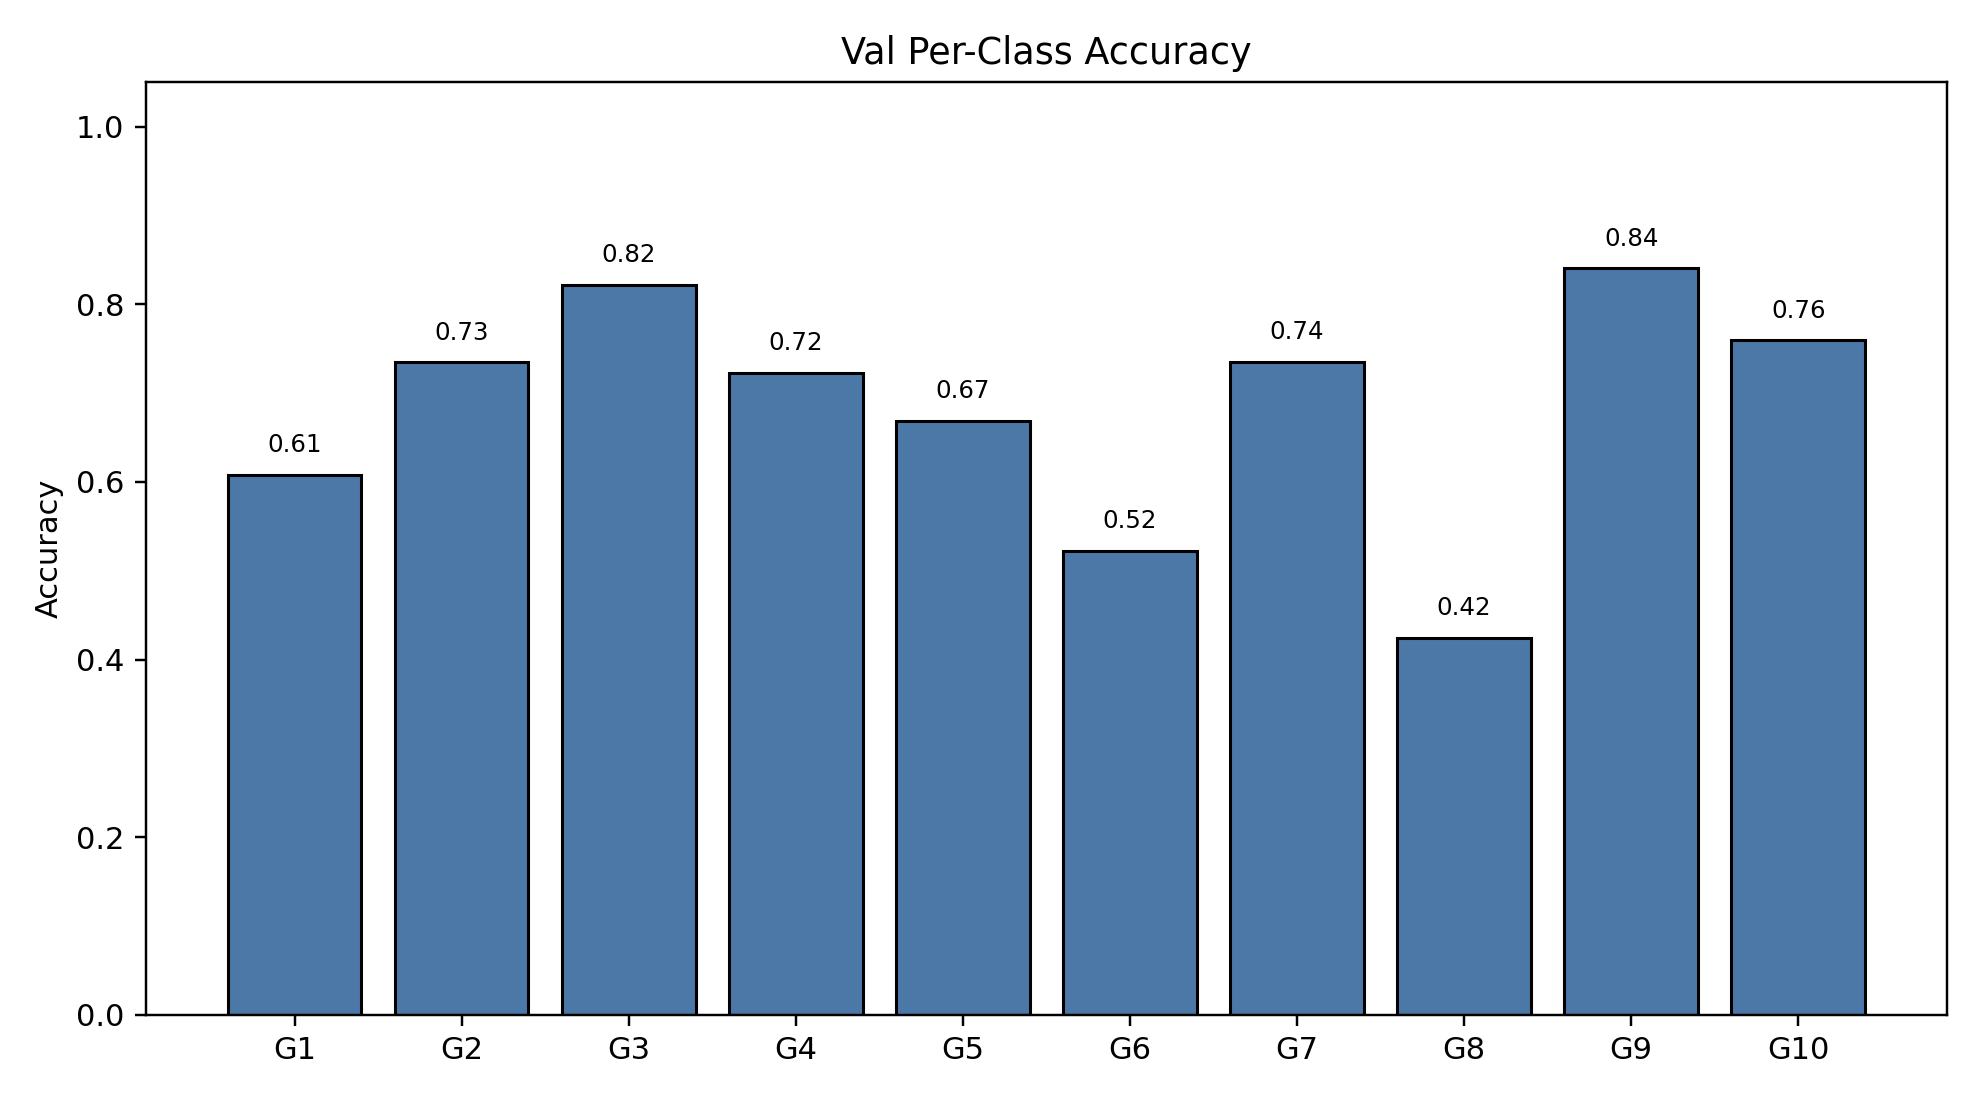

Source data for this figure (header and first rows):
class_index, gesture_id, support, correct, accuracy
0, 1, 181, 110, 0.6077
1, 2, 177, 130, 0.7345
2, 3, 185, 152, 0.8216
3, 4, 191, 138, 0.7225
4, 5, 193, 129, 0.6684
5, 6, 205, 107, 0.522
6, 7, 204, 150, 0.7353
7, 8, 198, 84, 0.4242
8, 9, 188, 158, 0.8404
9, 10, 187, 142, 0.7594
